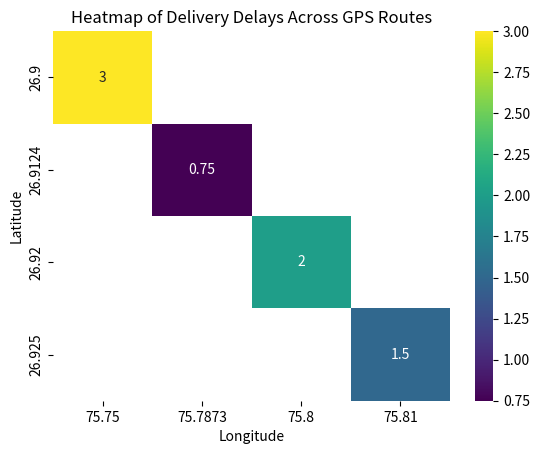

This figure's Python source:
import pandas as pd
import matplotlib.pyplot as plt
import seaborn as sns

heatmap_data = pd.DataFrame({
    "latitude": [26.9124, 26.9200, 26.9250, 26.9124, 26.9000],
    "longitude": [75.7873, 75.8000, 75.8100, 75.7873, 75.7500],
    "delivery_delay_hours": [1, 2, 1.5, 0.5, 3],
})

# Create pivot table for heatmap visualization
heatmap_pivot = heatmap_data.pivot_table(values="delivery_delay_hours", index="latitude", columns="longitude")

sns.heatmap(heatmap_pivot, annot=True, cmap='viridis')
plt.title('Heatmap of Delivery Delays Across GPS Routes')
plt.xlabel("Longitude")
plt.ylabel("Latitude")
plt.show()
print()
